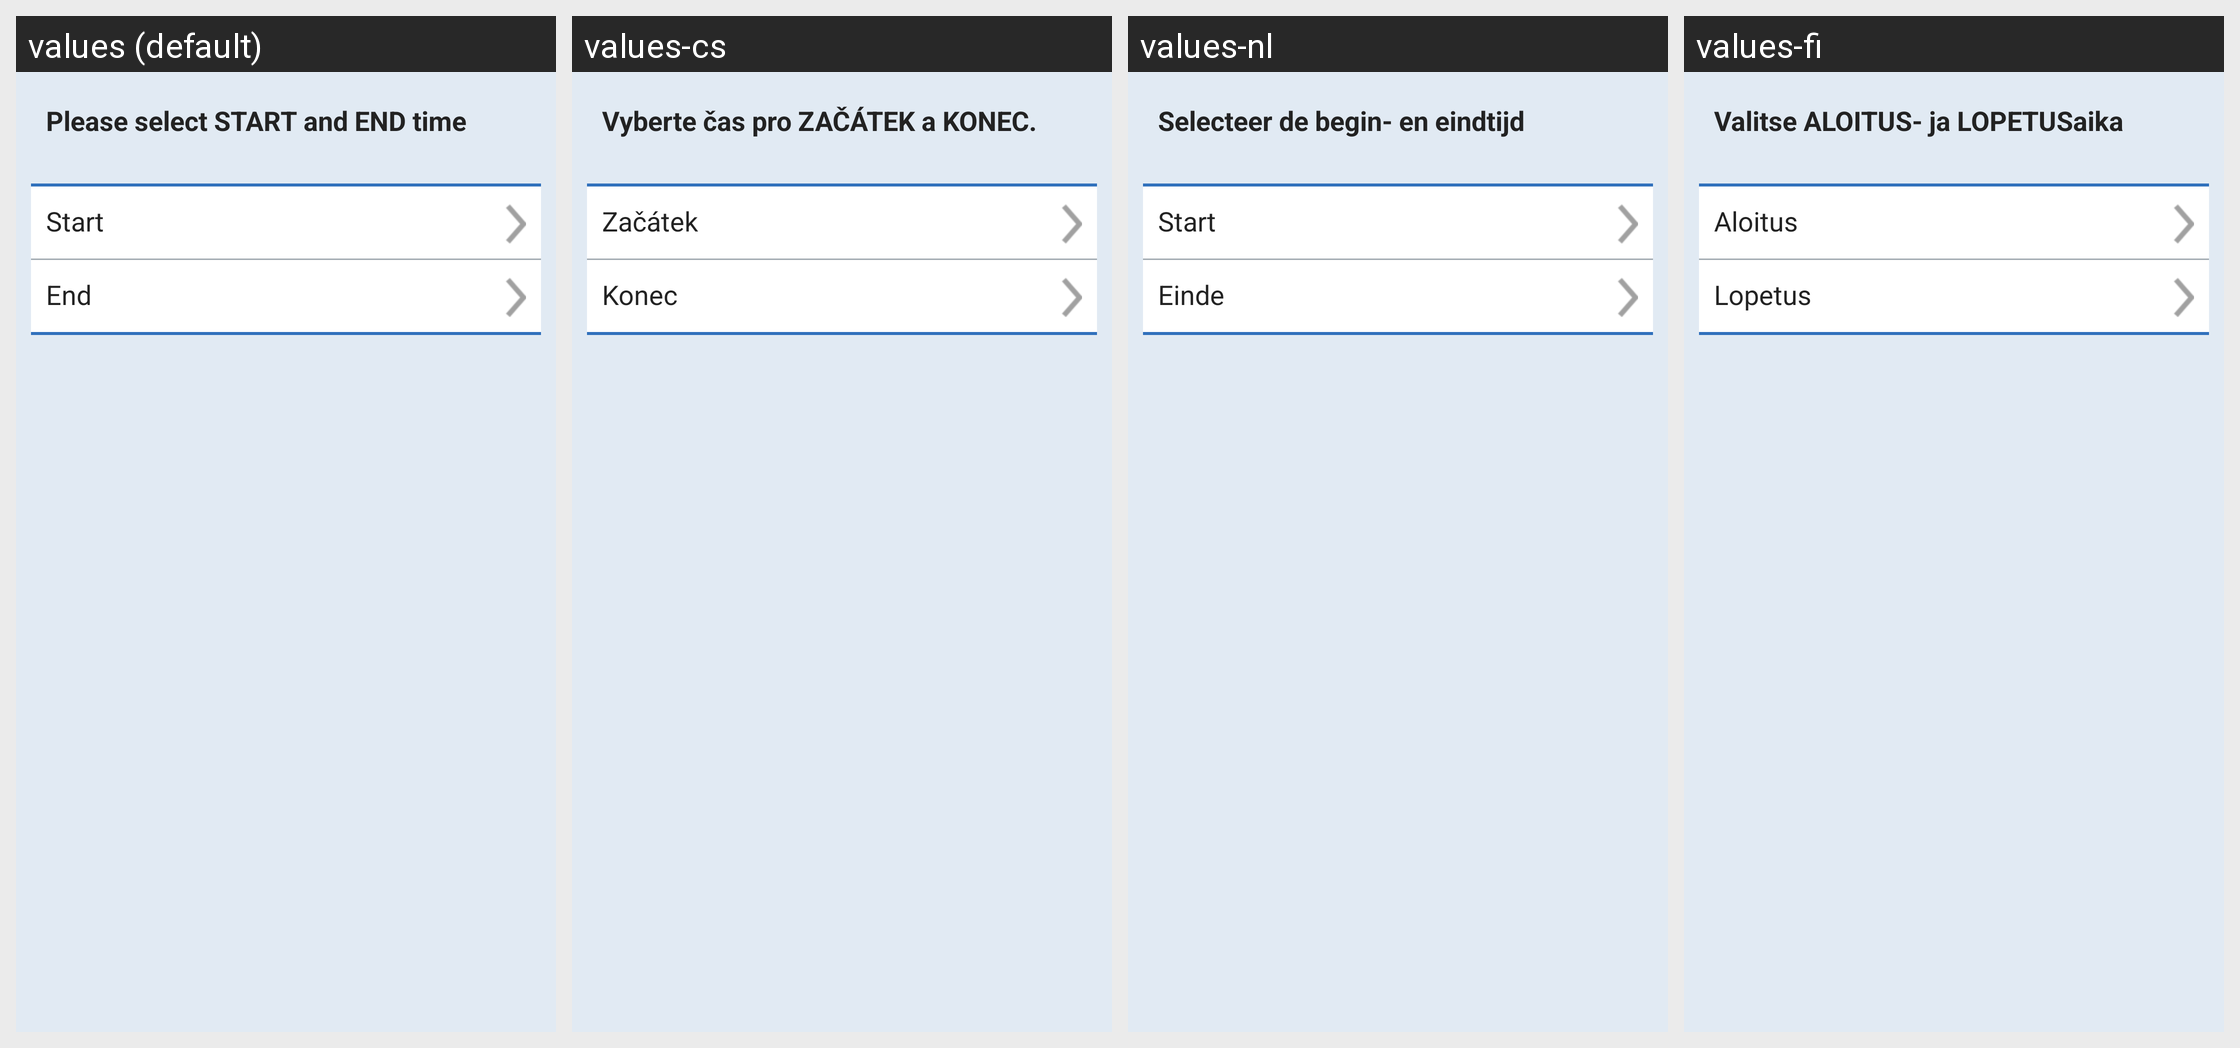

This grid shows one Android layout under several languages. Give, for every string resource on the screen, its name, the default text and each shown locale's text.
Android screen res/layout/mealtime_start_end_time.xml rendered under 4 locales, left to right: values (default), values-cs, values-nl, values-fi. Device: Nexus 5 (rendered at 1080×1920; each locale shown at half size, 540×960, under a caption strip naming it); theme Theme.MaterialComponents.DayNight.NoActionBar.
Other locales in the repository, not shown: values-da, values-de, values-en-rGB, values-es, values-fr, values-it, values-nb, values-pl, values-pt-rBR, values-ro, values-sv, values-zh.
Strings drawn on this screen, with the default value and each locale's value (text and hints the layout hard-codes, and strings that could not be matched under every locale, appear in the picture but are not listed):

meal_start_end_time_text
  values: Please select START and END time
  values-cs: Vyberte čas pro ZAČÁTEK a KONEC.
  values-nl: Selecteer de begin- en eindtijd
  values-fi: Valitse ALOITUS- ja LOPETUSaika

start
  values: Start
  values-cs: Začátek
  values-nl: Start
  values-fi: Aloitus

end
  values: End
  values-cs: Konec
  values-nl: Einde
  values-fi: Lopetus
